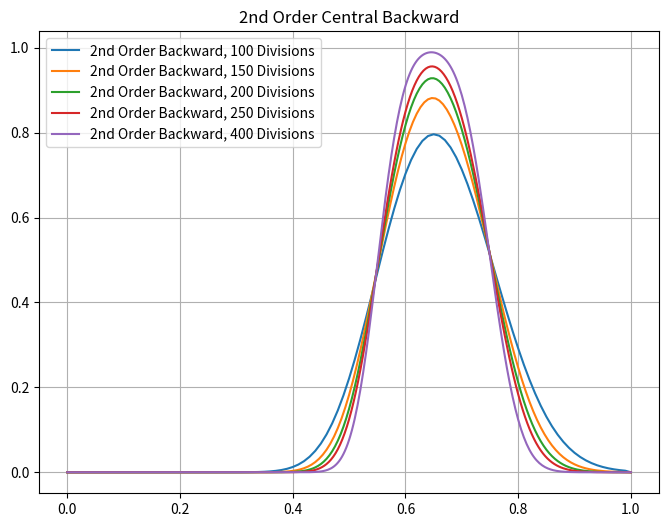

Write the Python code that produced this figure.
#!/usr/bin/python
"""A Finite Difference code to solve the 1D transient advection equation,
            dq/dt + a dq/dx = 0
"""

import numpy as np
import matplotlib.pyplot as plt

from matplotlib.pyplot import figure
figure(figsize=(8, 6))
num = [100, 150, 200, 250, 400]
courant = 0.05
def step(t, t_end, step_value):
    """Returns a step function with maximum equal to step_value
    up to time t_end.
    """
    if t < t_end:
        value = step_value
    else:
        value = 0

    return value


def d1_o1_b2(dx, q, N):
    """Function to calculate the first derivative of a field q in numpy
    array form. Uses 1st order backward 2-point stencil.
    """
    N = q.shape[0]
    dqdx = np.zeros_like(q)

    # use 1st order forward differencing for inlet grid point
    dqdx[0] = (q[1] - q[0])/dx

    # loop over all other points with 1st order backward differencing
    for i in np.arange(1, N-1):
        dqdx[i] = (q[i] - q[i-1])/dx
    return dqdx


def d1_o2_c2(dx, q, N):
    """Function to calculate the first derivative of a field q in numpy
    array form. Uses 2nd order central 2-point stencil.
    """
    N = q.shape[0]
    dqdx = np.zeros_like(q)

    # Use 2nd order forward differencing for inlet grid point
    dqdx[0] = (q[1] - q[0]) / (2 * dx)

    # Use 2nd order central differencing for all other points
    for i in np.arange(1, N-1):
        dqdx[i] = (q[i+1] - q[i-1]) / (2 * dx)
    # Use 2nd order backward differencing for outlet grid point
    dqdx[-1] = (q[-2] - q[-1]) / (2 * dx)
    return dqdx


def d1_o2_b3(dx, q, N):
    """Function to calculate the first derivative of a field q in numpy
    array form. Uses 2nd order backward 3-point stencil.
    """
    N = q.shape[0]
    dqdx = np.zeros_like(q)

    # Use 2nd order forward differencing with 3 point stencil for first 2 inlet grid points
    dqdx[0] = (-3*q[0] + 4*q[1] - q[2]) / (2 * dx)
    dqdx[1] = (-3*q[1] + 4*q[2] - q[3]) / (2 * dx)
    # Use 2nd order backwards scheme with 3 point stencil for all other points
    for i in np.arange(2, N-1):
        dqdx[i] = (3 * q[i] - 4 * q[i-1] + q[i-2]) / (2 * dx)
    return dqdx

def linear_advection (N):
    # physical parameters
    L = 1.0  # length of line domain
    a = 1.0  # advection velocity a
    # beta = 1e-4  # diffusion coefficient beta

    # time discretization variables
    dt = (courant * L/N) / a  # time step
    # dt = 1e-4
    t_final = 0.75  # final time
    t = 0.  # time variable
    # t = np.zeros(int(t_final/dt))

    # space discretization variables
    # N = 200  # number of 1D cells
    dx = L/N  # grid spacing

    # blending factor
    # p = 0.25
    # print("Number time steps: ", t.shape[0])
    print("Grid spacing: ", dx)
    print("Time step: ", dt)
    # print("Blending factor: ", p)

    # create array of x-coordinates x[N+1] and solution variables q[N+1]
    x = np.zeros(N + 1)

    # create solution arrays initialized to 0
    q1 = np.zeros(N + 1)
    q1_old = np.zeros(N + 1)
    dq1dx = np.zeros(N + 1) # This is the 1st order backward scheme solution

    q2 = np.zeros(N + 1)
    q2_old = np.zeros(N + 1)
    dq2dx = np.zeros(N + 1)  # this is the central scheme solution

    q3 = np.zeros(N + 1)
    q3_old = np.zeros(N + 1)
    dq3dx = np.zeros(N + 1)  # this is the 2nd order backward scheme solution

    # initialize x[]
    for i in np.arange(N):
        x[i + 1] += x[i] + L/N

    # time loop
    while t < t_final:
        # increment time
        t += dt

        q1[0] = step(t, 0.2, 1)
        q2[0] = step(t, 0.2, 1)
        q3[0] = step(t, 0.2, 1)

        # calculate first derivatives of previous time
        dq1dx = d1_o1_b2(dx, q1_old, N)
        dq2dx = d1_o2_c2(dx, q2_old, N)
        dq3dx = d1_o2_b3(dx, q3_old, N)
        # update solution at current time
        q1[1:-1] = q1_old[1:-1] - a*dt*dq1dx[1:-1]  # stops at -2
        q2[1:-1] = q2_old[1:-1] - a*dt*dq2dx[1:-1]
        q3[1:-1] = q3_old[1:-1] - a*dt*dq3dx[1:-1]
        # q1[-1] = q1[-2]  # zero gradient outlet BC
        q1_old = q1
        q2_old = q2
        q3_old = q3

    plt.plot(x, q1, label='1st order backward')
    plt.plot(x, q2, label='2nd order central')
    plt.plot(x, q3, label='2nd order backward')
    plt.legend()
    plt.title('dt = ' + str(dt) + ', N = ' + str(N) + ', dx = ' + str(dx))
    plt.grid()
    plt.show()
    return None


def backward_first_order (N):
    # physical parameters
    L = 1.0  # length of line domain
    a = 1.0  # advection velocity a
    # beta = 1e-4  # diffusion coefficient beta

    # time discretization variables
    dt = (courant * L/N) / a  # time step
    # dt = 1e-4
    t_final = 0.75  # final time
    t = 0.  # time variable
    # t = np.zeros(int(t_final/dt))

    # space discretization variables
    # N = 200  # number of 1D cells
    dx = L/N  # grid spacing

    # blending factor
    # p = 0.25
    # print("Number time steps: ", t.shape[0])
    print("Grid spacing: ", dx)
    print("Time step: ", dt)
    # print("Blending factor: ", p)

    # create array of x-coordinates x[N+1] and solution variables q[N+1]
    x = np.zeros(N + 1)

    # create solution arrays initialized to 0
    q1 = np.zeros(N + 1)
    q1_old = np.zeros(N + 1)
    dq1dx = np.zeros(N + 1) # This is the 1st order backward scheme solution


    # initialize x[]
    for i in np.arange(N):
        x[i + 1] += x[i] + L/N

    # time loop
    while t < t_final:
        # increment time
        t += dt

        q1[0] = step(t, 0.2, 1)

        # calculate first derivatives of previous time
        dq1dx = d1_o1_b2(dx, q1_old, N)
        # update solution at current time
        q1[1:-1] = q1_old[1:-1] - a*dt*dq1dx[1:-1]  # stops at -2
        # q1[-1] = q1[-2]  # zero gradient outlet BC
        q1_old = q1

    # plt.plot(x, q1, label='1st order backward')
    # plt.legend()
    # plt.title('dt = ' + str(dt) + ', N = ' + str(N) + ', dx = ' + str(dx))
    # plt.grid()
    # plt.show()
    return q1, x, dt, dx


def central_second_order (N):
    # physical parameters
    L = 1.0  # length of line domain
    a = 1.0  # advection velocity a
    # beta = 1e-4  # diffusion coefficient beta

    # time discretization variables
    dt = (courant * L/N) / a  # time step
    # dt = 1e-4
    t_final = 0.75  # final time
    t = 0.  # time variable
    # t = np.zeros(int(t_final/dt))

    # space discretization variables
    # N = 200  # number of 1D cells
    dx = L/N  # grid spacing

    # blending factor
    # p = 0.25
    # print("Number time steps: ", t.shape[0])
    print("Grid spacing: ", dx)
    print("Time step: ", dt)
    # print("Blending factor: ", p)

    # create array of x-coordinates x[N+1] and solution variables q[N+1]
    x = np.zeros(N + 1)

    # create solution arrays initialized to 0
    q1 = np.zeros(N + 1)
    q1_old = np.zeros(N + 1)
    dq1dx = np.zeros(N + 1) # This is the 1st order backward scheme solution


    # initialize x[]
    for i in np.arange(N):
        x[i + 1] += x[i] + L/N

    # time loop
    while t < t_final:
        # increment time
        t += dt

        q1[0] = step(t, 0.2, 1)

        # calculate first derivatives of previous time
        dq1dx = d1_o2_c2(dx, q1_old, N)
        # update solution at current time
        q1[1:-1] = q1_old[1:-1] - a*dt*dq1dx[1:-1]  # stops at -2
        # q1[-1] = q1[-2]  # zero gradient outlet BC
        q1_old = q1

    # plt.plot(x, q1, label='1st order backward')
    # plt.legend()
    # plt.title('dt = ' + str(dt) + ', N = ' + str(N) + ', dx = ' + str(dx))
    # plt.grid()
    # plt.show()
    return q1, x, dt, dx


def backward_second_order (N):
    # physical parameters
    L = 1.0  # length of line domain
    a = 1.0  # advection velocity a
    # beta = 1e-4  # diffusion coefficient beta

    # time discretization variables
    dt = (courant * L/N) / a  # time step
    # dt = 1e-4
    t_final = 0.75  # final time
    t = 0.  # time variable
    # t = np.zeros(int(t_final/dt))

    # space discretization variables
    # N = 200  # number of 1D cells
    dx = L/N  # grid spacing

    # blending factor
    # p = 0.25
    # print("Number time steps: ", t.shape[0])
    print("Grid spacing: ", dx)
    print("Time step: ", dt)
    # print("Blending factor: ", p)

    # create array of x-coordinates x[N+1] and solution variables q[N+1]
    x = np.zeros(N + 1)

    # create solution arrays initialized to 0
    q1 = np.zeros(N + 1)
    q1_old = np.zeros(N + 1)
    dq1dx = np.zeros(N + 1) # This is the 1st order backward scheme solution


    # initialize x[]
    for i in np.arange(N):
        x[i + 1] += x[i] + L/N

    # time loop
    while t < t_final:
        # increment time
        t += dt

        q1[0] = step(t, 0.2, 1)

        # calculate first derivatives of previous time
        dq1dx = d1_o2_b3(dx, q1_old, N)
        # update solution at current time
        q1[1:-1] = q1_old[1:-1] - a*dt*dq1dx[1:-1]  # stops at -2
        # q1[-1] = q1[-2]  # zero gradient outlet BC
        q1_old = q1

    # plt.plot(x, q1, label='1st order backward')
    # plt.legend()
    # plt.title('dt = ' + str(dt) + ', N = ' + str(N) + ', dx = ' + str(dx))
    # plt.grid()
    # plt.show()
    return q1, x, dt, dx
dt = []
q = []
dx = []
x = []
for i in range(len(num)):
    q_sol, x_sol, dt_sol, dx_sol = backward_first_order(num[i])
    q.append(q_sol)
    x.append(x_sol)
    dt.append(dt_sol)
    dx.append(dx_sol)

plt.figure(1)
for i in range(len(num)):
    plt.plot(x[i], q[i], label='2nd Order Backward, ' + str(num[i]) + ' Divisions')
plt.title('2nd Order Central Backward')
plt.grid()
plt.legend(loc='best')
plt.show()


